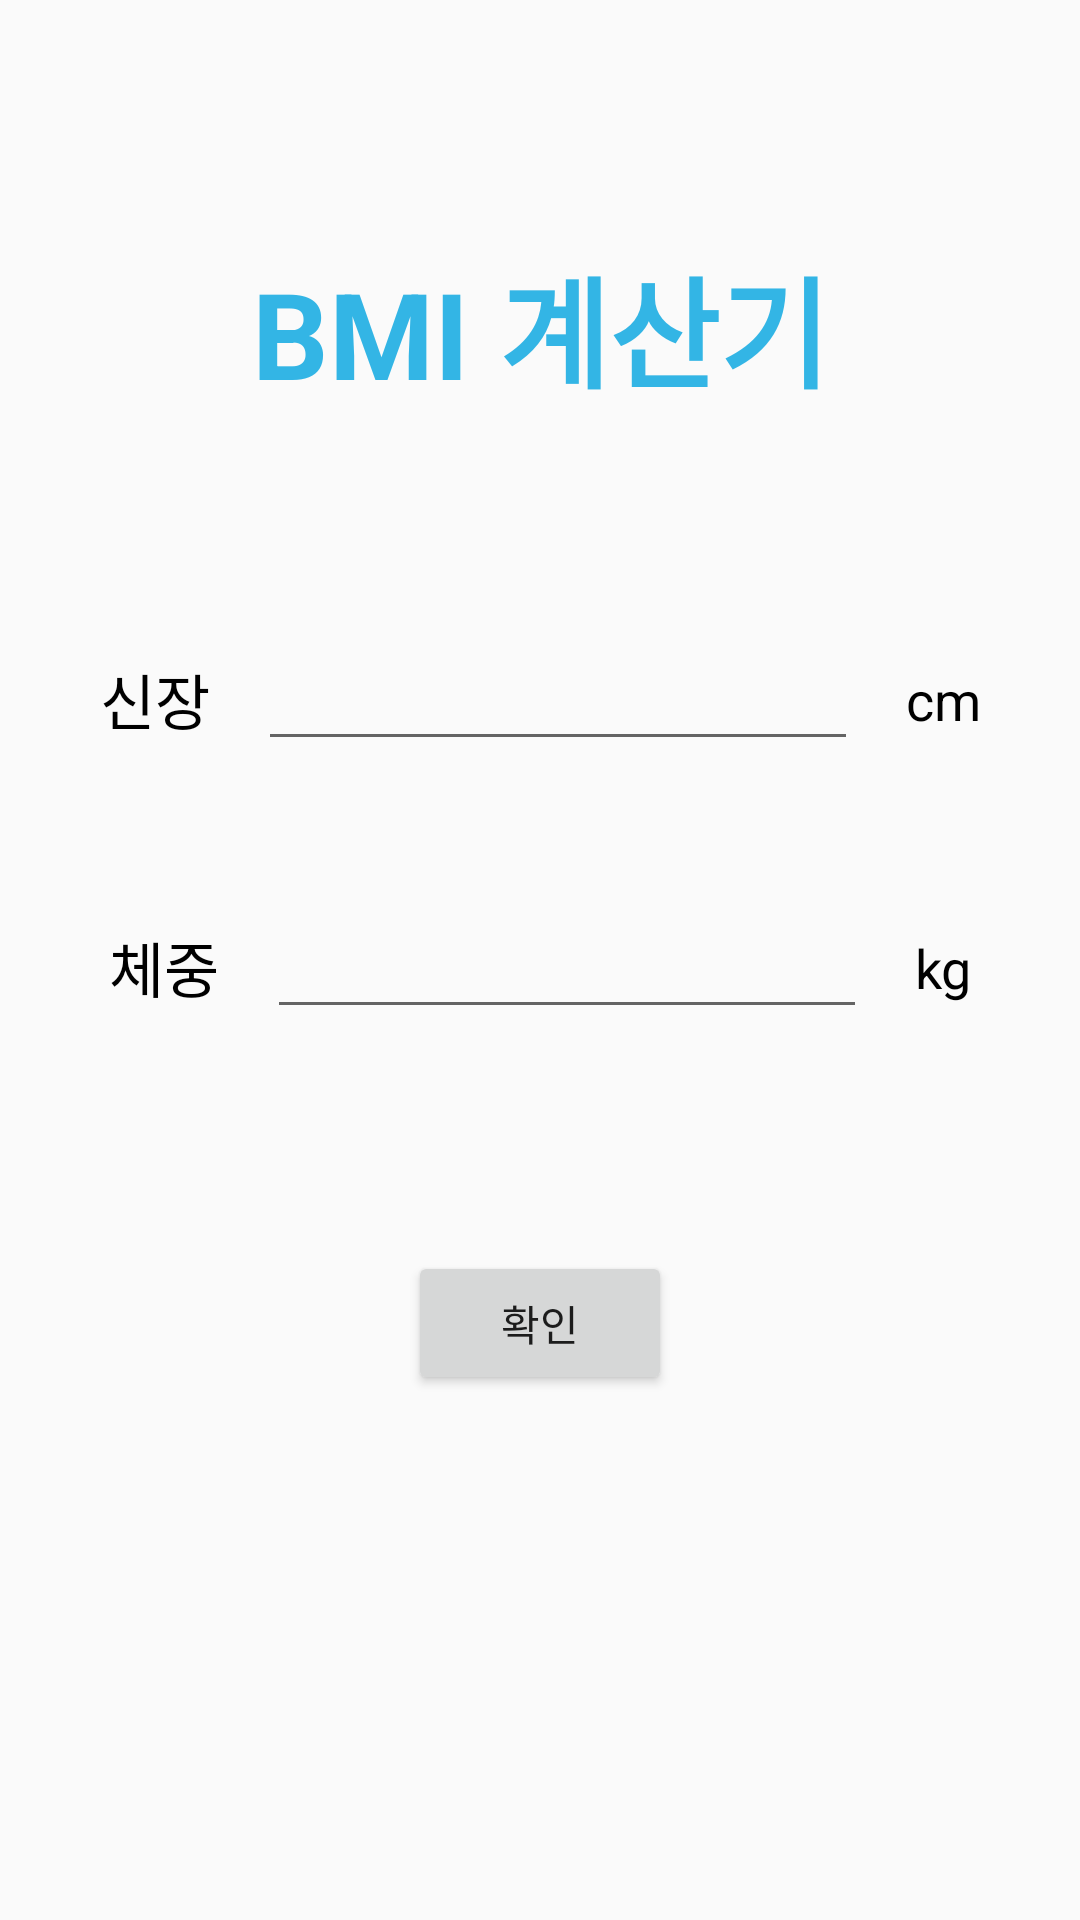

This screen was rendered from an Android layout file. Write that file and the resources it references.
<!-- AndroidManifest.xml: application theme Theme.BMI_APP -->
<!-- res/layout/activity_main.xml -->
<?xml version="1.0" encoding="utf-8"?>
<android.support.constraint.ConstraintLayout xmlns:android="http://schemas.android.com/apk/res/android"
    xmlns:app="http://schemas.android.com/apk/res-auto"
    xmlns:tools="http://schemas.android.com/tools"
    android:layout_width="match_parent"
    android:layout_height="match_parent"
    tools:context=".MainActivity">

    <TextView
        android:id="@+id/tv_main_title"
        android:layout_width="wrap_content"
        android:layout_height="wrap_content"
        android:layout_marginTop="60dp"
        android:text="체중"
        android:textColor="@color/black"
        android:textSize="20sp"
        app:layout_constraintEnd_toStartOf="@+id/et_weight"
        app:layout_constraintHorizontal_bias="0.5"
        app:layout_constraintHorizontal_chainStyle="packed"
        app:layout_constraintStart_toStartOf="parent"
        app:layout_constraintTop_toBottomOf="@+id/textview3" />

    <TextView
        android:id="@+id/textView2"
        android:layout_width="wrap_content"
        android:layout_height="wrap_content"
        android:layout_marginTop="80dp"
        android:text="BMI 계산기"
        android:textColor="@android:color/holo_blue_light"
        android:textSize="40sp"
        android:textStyle="bold"
        app:layout_constraintEnd_toEndOf="parent"
        app:layout_constraintStart_toStartOf="parent"
        app:layout_constraintTop_toTopOf="parent" />

    <TextView
        android:id="@+id/textview3"
        android:layout_width="wrap_content"
        android:layout_height="wrap_content"
        android:layout_marginTop="80dp"
        android:text="신장"
        android:textColor="@color/black"
        android:textSize="20sp"
        app:layout_constraintEnd_toStartOf="@+id/et_height"
        app:layout_constraintHorizontal_bias="0.5"
        app:layout_constraintHorizontal_chainStyle="packed"
        app:layout_constraintStart_toStartOf="parent"
        app:layout_constraintTop_toBottomOf="@+id/textView2" />

    <EditText
        android:id="@+id/et_height"
        android:layout_width="200dp"
        android:layout_height="wrap_content"
        android:layout_marginStart="16dp"
        android:ems="10"
        android:inputType="number"
        android:gravity="center"
        app:layout_constraintBottom_toBottomOf="@+id/textview3"
        app:layout_constraintEnd_toStartOf="@+id/textView4"
        app:layout_constraintHorizontal_bias="0.5"
        app:layout_constraintStart_toEndOf="@+id/textview3"
        app:layout_constraintTop_toTopOf="@+id/textview3" />

    <EditText
        android:id="@+id/et_weight"
        android:layout_width="200dp"
        android:layout_height="wrap_content"
        android:layout_marginStart="16dp"
        android:ems="10"
        android:inputType="number"
        android:gravity="center"
        app:layout_constraintBottom_toBottomOf="@+id/tv_main_title"
        app:layout_constraintEnd_toStartOf="@+id/textView5"
        app:layout_constraintHorizontal_bias="0.5"
        app:layout_constraintStart_toEndOf="@+id/tv_main_title"
        app:layout_constraintTop_toTopOf="@+id/tv_main_title" />

    <TextView
        android:id="@+id/textView4"
        android:layout_width="wrap_content"
        android:layout_height="wrap_content"
        android:layout_marginStart="16dp"
        android:text="cm"
        android:textColor="@color/black"
        android:textSize="18sp"
        app:layout_constraintBottom_toBottomOf="@+id/et_height"
        app:layout_constraintEnd_toEndOf="parent"
        app:layout_constraintHorizontal_bias="0.5"
        app:layout_constraintStart_toEndOf="@+id/et_height"
        app:layout_constraintTop_toTopOf="@+id/et_height" />

    <TextView
        android:id="@+id/textView5"
        android:layout_width="wrap_content"
        android:layout_height="wrap_content"
        android:layout_marginStart="16dp"
        android:text="kg"
        android:textColor="@color/black"
        android:textSize="18sp"
        app:layout_constraintBottom_toBottomOf="@+id/et_weight"
        app:layout_constraintEnd_toEndOf="parent"
        app:layout_constraintHorizontal_bias="0.5"
        app:layout_constraintStart_toEndOf="@+id/et_weight"
        app:layout_constraintTop_toTopOf="@+id/et_weight" />

    <Button
        android:id="@+id/btn_check"
        android:layout_width="wrap_content"
        android:layout_height="wrap_content"
        android:layout_marginTop="80dp"
        android:text="확인"
        app:layout_constraintEnd_toEndOf="parent"
        app:layout_constraintStart_toStartOf="parent"
        app:layout_constraintTop_toBottomOf="@+id/tv_main_title" />
</android.support.constraint.ConstraintLayout>
<!-- resources referenced by this layout -->
<resources>
  <style name="Theme.BMI_APP" parent="Theme.AppCompat.Light.DarkActionBar">
          
          <item name="colorPrimary">@color/purple_500</item>
          <item name="colorPrimaryDark">@color/purple_700</item>
          <item name="colorAccent">@color/teal_200</item>
          
      </style>
  <!-- not gathered from this repository: default colours our renderer supplied (Android Studio template values) -->
  <color name="purple_500">#FF6200EE</color>
  <color name="purple_700">#FF3700B3</color>
  <color name="teal_200">#FF03DAC5</color>
  <color name="black">#FF000000</color>
</resources>
